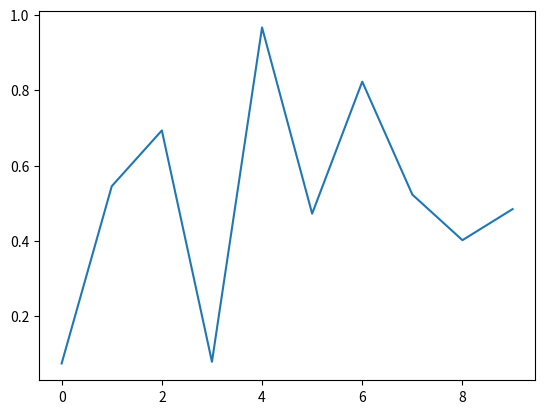

Reproduce this figure in Python.
#!/usr/bin/env python
import matplotlib.pyplot as plt
import numpy as np

y = np.random.rand(10)

plt.plot(y)
print('display the figure')
plt.show()

print('go on running')

